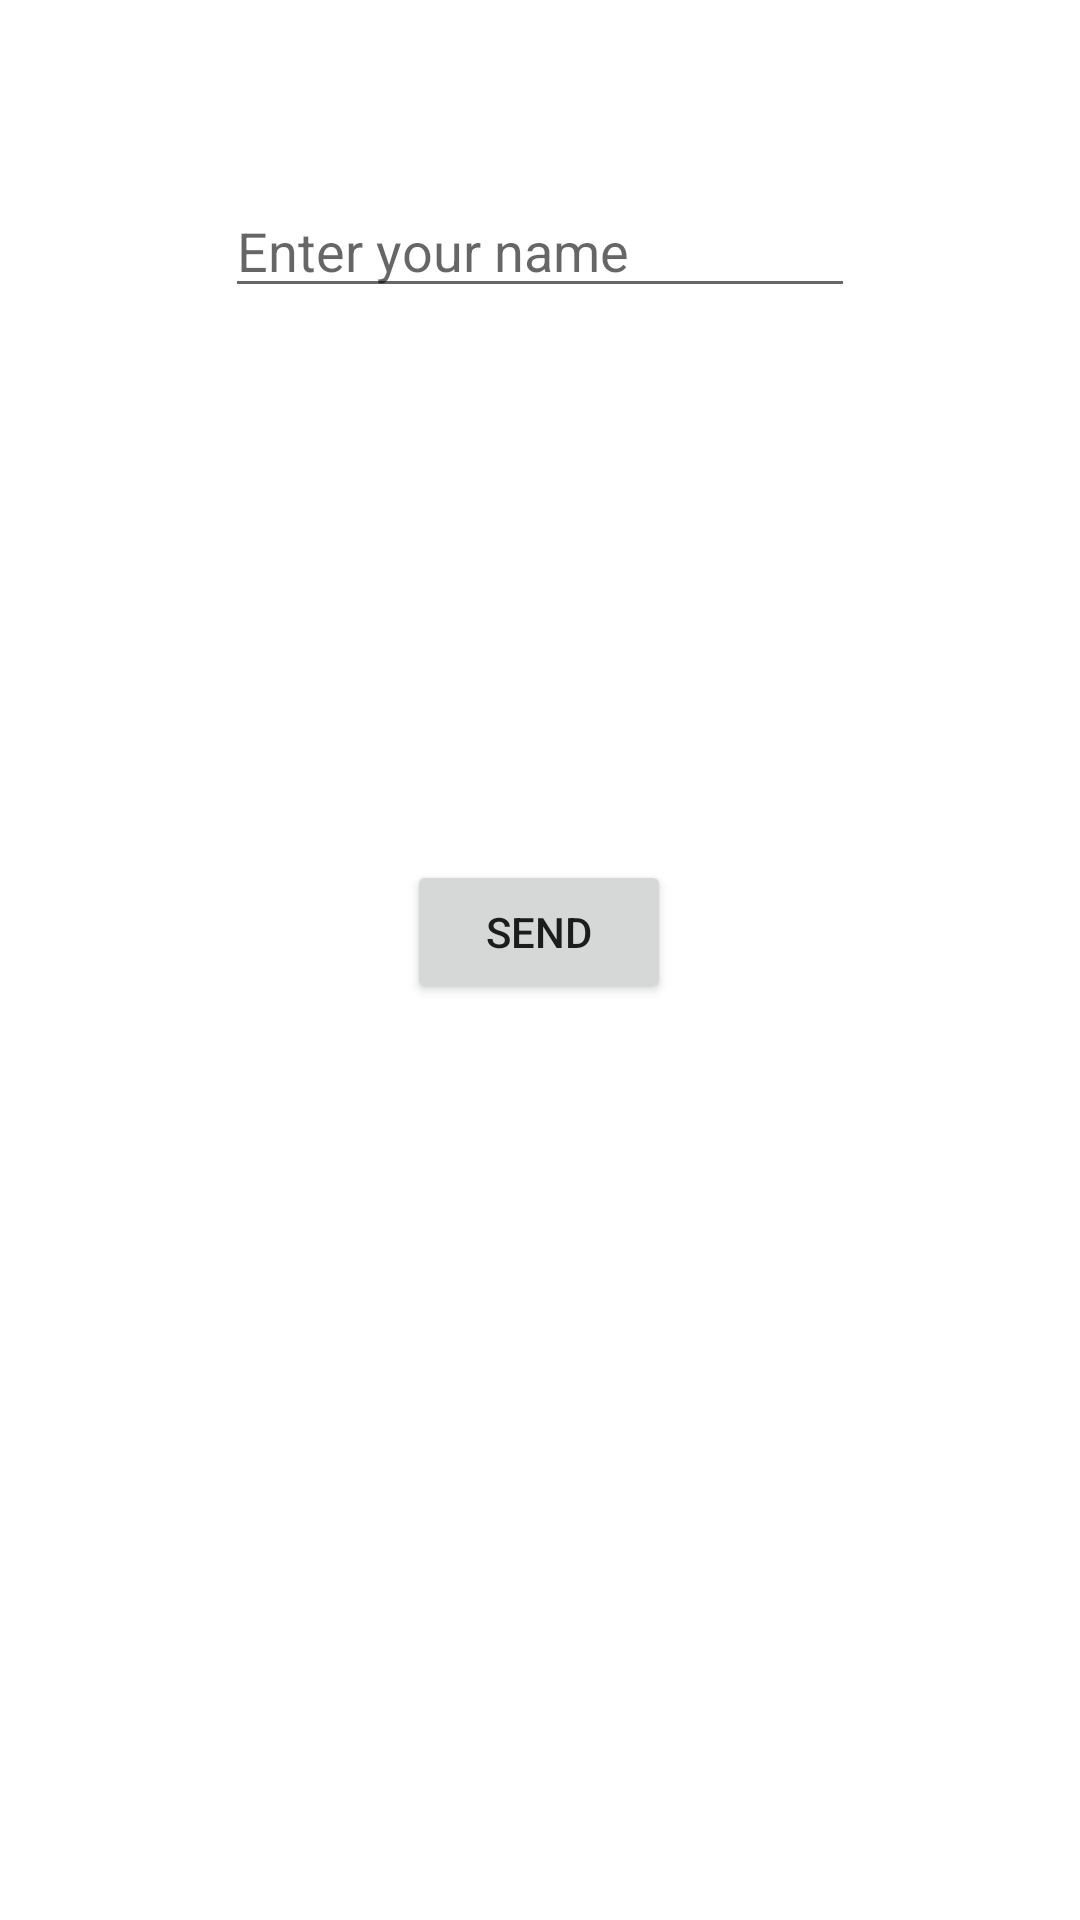

This screen was rendered from an Android layout file. Write that file and the resources it references.
<!-- AndroidManifest.xml: application theme Theme.Rand_lab2 -->
<!-- res/layout/activity_main.xml -->
<?xml version="1.0" encoding="utf-8"?>
<androidx.constraintlayout.widget.ConstraintLayout xmlns:android="http://schemas.android.com/apk/res/android"
    xmlns:app="http://schemas.android.com/apk/res-auto"
    xmlns:tools="http://schemas.android.com/tools"
    android:layout_width="match_parent"
    android:layout_height="match_parent"
    tools:context=".MainActivity">

    <Button
        android:id="@+id/sendButton"
        android:layout_width="wrap_content"
        android:layout_height="wrap_content"
        android:layout_marginStart="158dp"
        android:layout_marginTop="92dp"
        android:layout_marginEnd="159dp"
        android:layout_marginBottom="395dp"
        android:text="Send"
        app:layout_constraintBottom_toBottomOf="parent"
        app:layout_constraintEnd_toEndOf="parent"
        app:layout_constraintStart_toStartOf="parent"
        app:layout_constraintTop_toBottomOf="@+id/Name" />

    <EditText
        android:id="@+id/Name"
        android:layout_width="wrap_content"
        android:layout_height="wrap_content"
        android:layout_marginStart="101dp"
        android:layout_marginTop="151dp"
        android:layout_marginEnd="101dp"
        android:layout_marginBottom="92dp"
        android:ems="10"
        android:hint="Enter your name"
        android:inputType="textPersonName"
        app:layout_constraintBottom_toTopOf="@+id/sendButton"
        app:layout_constraintEnd_toEndOf="parent"
        app:layout_constraintStart_toStartOf="parent"
        app:layout_constraintTop_toTopOf="parent" />

</androidx.constraintlayout.widget.ConstraintLayout>
<!-- resources referenced by this layout -->
<resources>
  <style name="Theme.Rand_lab2" parent="Theme.MaterialComponents.DayNight.DarkActionBar">
          
          <item name="colorPrimary">@color/purple_500</item>
          <item name="colorPrimaryVariant">@color/purple_700</item>
          <item name="colorOnPrimary">@color/white</item>
          
          <item name="colorSecondary">@color/teal_200</item>
          <item name="colorSecondaryVariant">@color/teal_700</item>
          <item name="colorOnSecondary">@color/black</item>
          
          <item name="android:statusBarColor">?attr/colorPrimaryVariant</item>
          
      </style>
  <!-- not gathered from this repository: default colours our renderer supplied (Android Studio template values) -->
  <color name="purple_500">#FF6200EE</color>
  <color name="purple_700">#FF3700B3</color>
  <color name="teal_200">#FF03DAC5</color>
  <color name="teal_700">#FF018786</color>
  <color name="black">#FF000000</color>
  <color name="white">#FFFFFFFF</color>
</resources>
